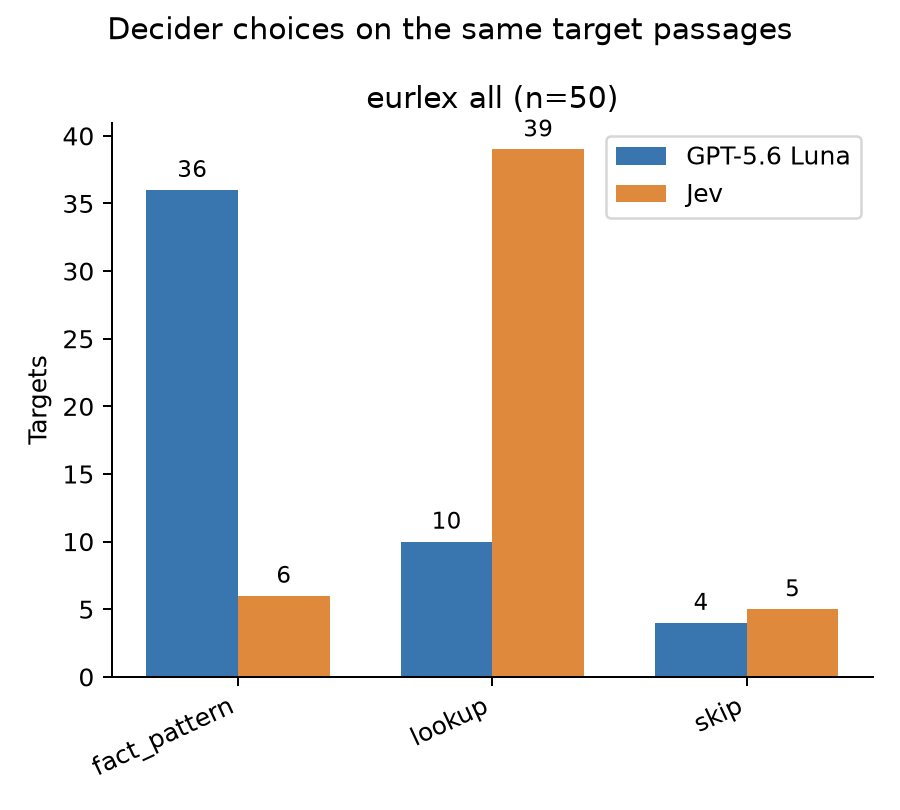

Values plotted in this chart, from the file beside it:
subset, backend, mode, count, n, percent
eurlex_all, generator, fact_pattern, 36, 50, 72.0
eurlex_all, generator, lookup, 10, 50, 20.0
eurlex_all, generator, skip, 4, 50, 8.0
eurlex_all, generator, error, 0, 50, 0.0
eurlex_all, jev, fact_pattern, 6, 50, 12.0
eurlex_all, jev, lookup, 39, 50, 78.0
eurlex_all, jev, skip, 5, 50, 10.0
eurlex_all, jev, error, 0, 50, 0.0
